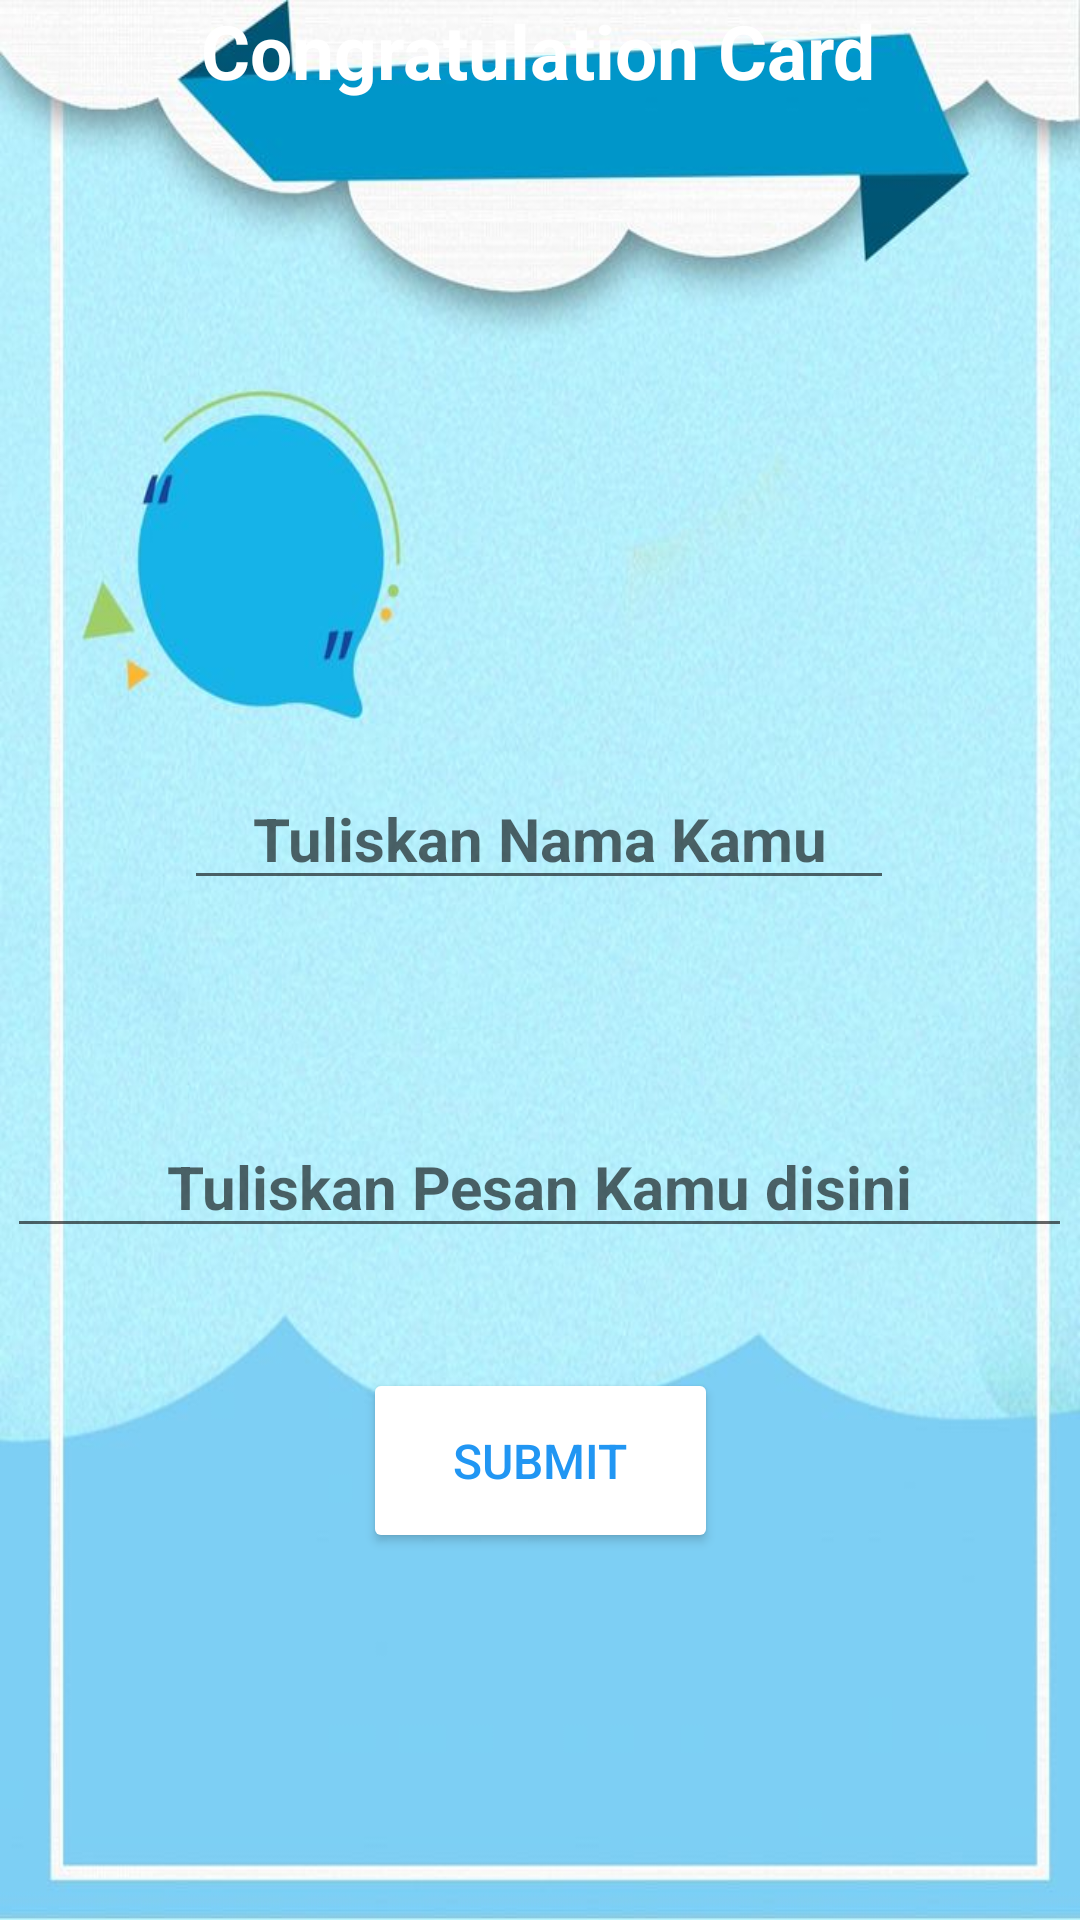

Write the Android layout XML for this screen, with the resource values it uses.
<!-- AndroidManifest.xml: application theme Theme.AppCompat.DayNight.DarkActionBar -->
<!-- res/layout/activity_main.xml -->
<?xml version="1.0" encoding="utf-8"?>
<androidx.constraintlayout.widget.ConstraintLayout xmlns:android="http://schemas.android.com/apk/res/android"
    xmlns:app="http://schemas.android.com/apk/res-auto"
    xmlns:tools="http://schemas.android.com/tools"
    android:id="@+id/main"
    android:layout_width="match_parent"
    android:layout_height="match_parent"
    android:background="@drawable/Latarblkngnya"
    tools:context=".MainActivity">


    <TextView
        android:id="@+id/Title"
        android:layout_width="wrap_content"
        android:layout_height="wrap_content"
        android:text="Congratulation Card"
        android:textColor="#FFFFFF"
        android:textSize="25dp"
        android:textStyle="bold"
        app:layout_constraintEnd_toEndOf="parent"
        app:layout_constraintHorizontal_bias="0.497"
        app:layout_constraintStart_toStartOf="parent"
        tools:ignore="MissingConstraints"
        tools:layout_editor_absoluteY="27dp" />

    <EditText
        android:id="@+id/nama1"
        android:layout_width="wrap_content"
        android:layout_height="wrap_content"
        android:layout_marginTop="256dp"
        android:ems="10"
        android:gravity="center"
        android:hint="Tuliskan Nama Kamu"
        android:inputType="text"
        android:textColor="#ffff"
        android:textSize="20sp"
        android:textStyle="bold"
        app:layout_constraintEnd_toEndOf="parent"
        app:layout_constraintHorizontal_bias="0.497"
        app:layout_constraintStart_toStartOf="parent"
        app:layout_constraintTop_toTopOf="@id/Title" />

    <EditText
        android:id="@+id/nama2"
        android:layout_width="wrap_content"
        android:layout_height="wrap_content"
        android:layout_marginTop="116dp"
        android:ems="15"
        android:gravity="center"
        android:hint="Tuliskan Pesan Kamu disini"
        android:inputType="text"
        android:textColor="#ffff"
        android:textSize="20sp"
        android:textStyle="bold"
        app:layout_constraintEnd_toEndOf="parent"
        app:layout_constraintHorizontal_bias="0.491"
        app:layout_constraintStart_toStartOf="parent"
        app:layout_constraintTop_toTopOf="@id/nama1" />

    <Button
        android:id="@+id/button"
        android:layout_width="wrap_content"
        android:layout_height="wrap_content"
        android:text="Submit"
        android:textSize="16dp"
        android:textColor="#2196F3"
        android:layout_marginTop="40dp"
        android:layout_marginBottom="40dp"
        android:paddingHorizontal="30dp"
        android:paddingVertical="20dp"
        android:backgroundTint="@color/white"
        app:layout_constraintEnd_toEndOf="parent"
        app:layout_constraintStart_toStartOf="parent"
        app:layout_constraintTop_toBottomOf="@id/nama2"
        tools:ignore="MissingConstraints" />




</androidx.constraintlayout.widget.ConstraintLayout>
<!-- resources referenced by this layout -->
<resources>
  <!-- drawable Latarblkngnya: jpg bitmap (drawable, 64880 bytes) -->
  <!-- not gathered from this repository: default colours our renderer supplied (Android Studio template values) -->
  <color name="white">#FFFFFFFF</color>
</resources>
